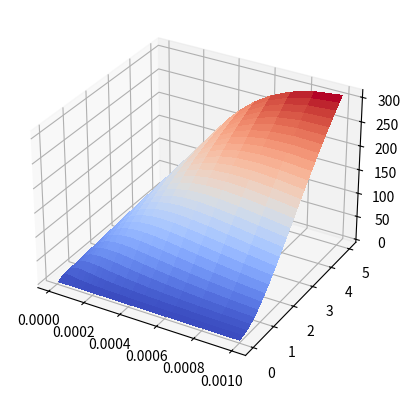

Generate this figure with matplotlib:
#
# [redacted]
# March 8, 2023

from matplotlib import cm
import matplotlib.pyplot as plt
import numpy as np


class MotorModel:
    def __init__(self, a:float, b:float) -> None:
        # Torque curve torque = a - b* speed
        #   a = torque curve constant a
        #   b = torque curve constant b
        self.a = a
        self.b = b

    def velocity(self, t:np.matrix, I:np.matrix) -> np.matrix:
        # m/s
        return a/b * (1 - np.exp(-b * np.divide(t,I)))
    
    def energy(self, t:np.matrix, I:np.matrix) -> np.matrix:
        # kg * (m/s)^2
        return 0.5 * np.multiply(I, np.multiply(self.velocity(t,I), self.velocity(t,I)) )

    def inertia(self, t:np.matrix, I:np.matrix) -> np.matrix:
        # kg * m/s
        return np.multiply(I, self.velocity(t,I) )

    def power(self, t:np.matrix, I:np.matrix) -> np.matrix:
        x = np.divide(t,I)
        return self.a**2 / self.b * np.multiply(np.exp(-2.0*self.b*x), (np.exp(self.b*x) - 1))

def motorModelVelocity(t:np.matrix, I:np.matrix, a:float, b:float) -> np.matrix:
    # Function that produces a time curve of the motor velocity in rad/sec
    # given the following parameters:
    #   t = time in n x m array/matrix
    #   I = MoI in kg-m^2 in n x m array/matrix
    #   a = torque curve constant a
    #   b = torque curve constant b
    return a/b * (1 - np.exp(-b * np.divide(t,I)))

if __name__ == "__main__":
    # User defined weapon parameters
    moi_wep = 5.6e-4 # kg-m^2

    # User defined motor parameters
    #   Tmotor AS2814 900KV
    kv_rpm = 900 # Motor KV in RPM, posted on sheet
    i_stall = 37 # stall current @ max power
    w_max = 553 # Max power
    v_op = 11.1 # operational voltage

    # Derived motor parameters
    kv = 2.0*np.pi/60.0 * kv_rpm # rad/sec * 1/V
    kt = 1/kv
    v_nom = w_max / i_stall
    i_nom_stall = v_op/v_nom * i_stall

    # Motor torque curve parameters
    # torque = a - b * speed (rad/sec)
    a = kt * i_nom_stall
    b = a/(kv*v_op)

    motor_model = MotorModel(a,b)

    # Now plot things
    fig, ax = plt.subplots(subplot_kw={"projection": "3d"})
    t_arr = np.linspace(0.0, 5.0, 30)
    I_arr = np.logspace(-5, -3, 30)
    t_mat, I_mat = np.meshgrid(t_arr, I_arr)
    velo_mat = motor_model.energy(t_mat, I_mat)

    # Plot the surface.
    surf = ax.plot_surface(I_mat, t_mat, velo_mat, cmap=cm.coolwarm,
                        linewidth=0, antialiased=False)
    
    plt.show()